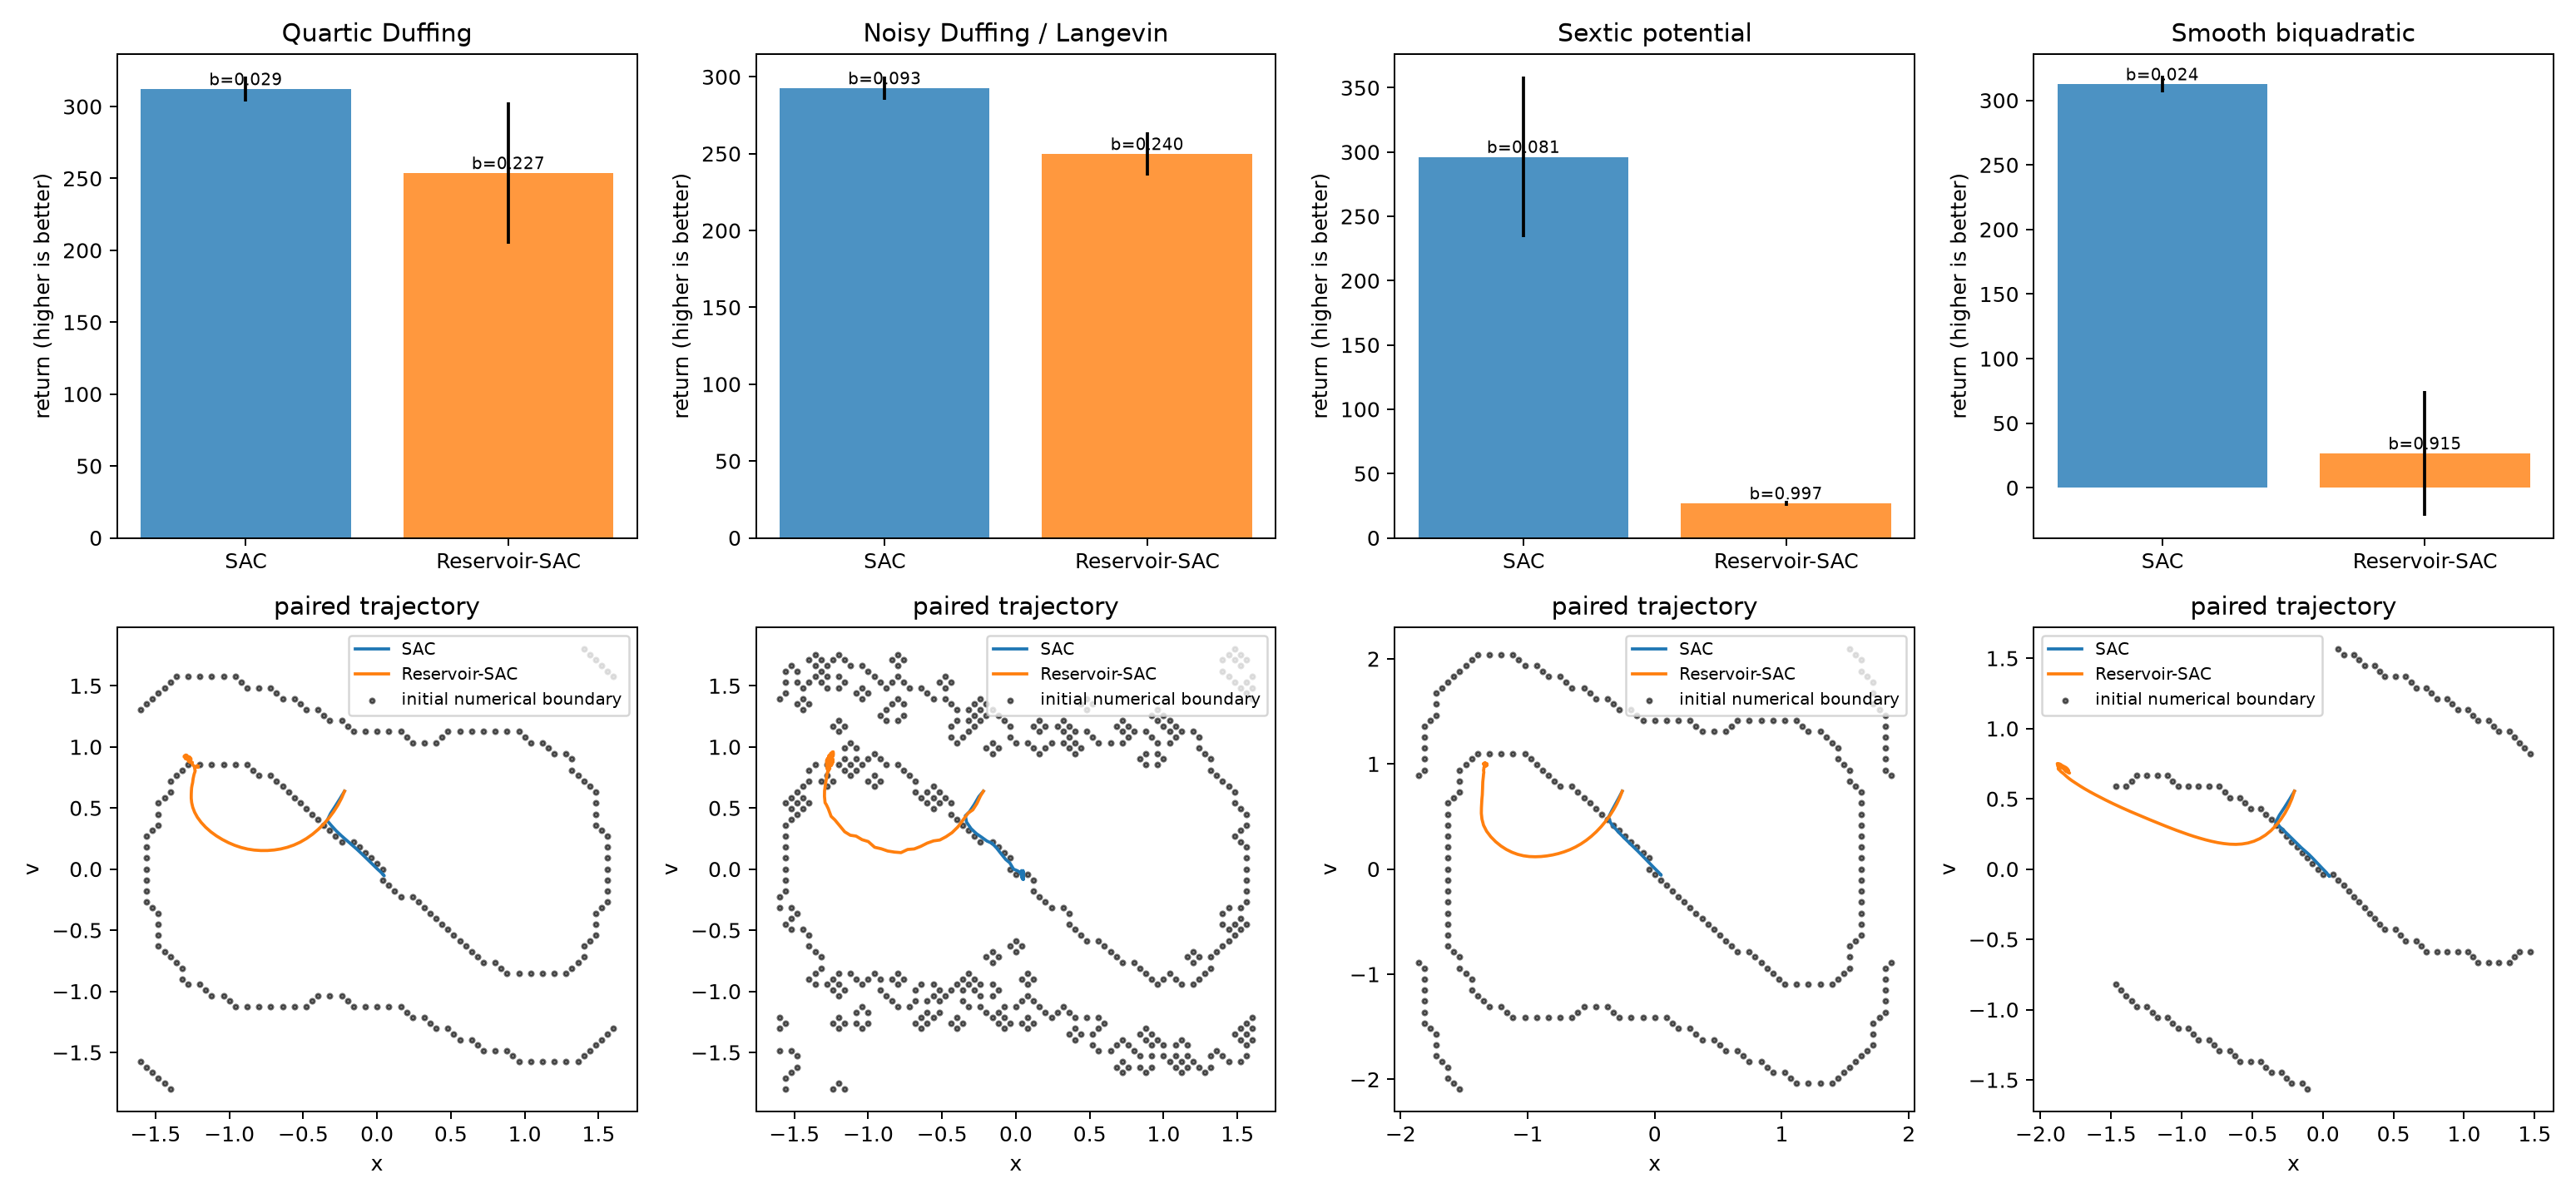

Data behind this chart, as committed beside it:
system, model, episode, seed, return, mean_boundary_score, survived_steps
duffing, SAC, 0, 2000100, 318, 0.01037, 300
duffing, SAC, 1, 2000101, 320, 0.008889, 300
duffing, SAC, 2, 2000102, 316.1, 0.01481, 300
duffing, SAC, 3, 2000103, 308.2, 0.04037, 300
duffing, SAC, 4, 2000104, 314.3, 0.02037, 300
duffing, SAC, 5, 2000105, 311.3, 0.02926, 300
duffing, SAC, 6, 2000106, 317.6, 0.01259, 300
duffing, SAC, 7, 2000107, 321.1, 0.0, 300
duffing, SAC, 8, 2000108, 296.7, 0.07667, 300
duffing, SAC, 9, 2000109, 311.8, 0.03667, 300
duffing, SAC, 10, 2000110, 312.6, 0.02704, 300
duffing, SAC, 11, 2000111, 304.2, 0.0537, 300
duffing, SAC, 12, 2000112, 321.2, 0.0, 300
duffing, SAC, 13, 2000113, 320.2, 0.002593, 300
duffing, SAC, 14, 2000114, 287.7, 0.1096, 300
duffing, SAC, 15, 2000115, 321, 0.0, 300
duffing, SAC, 16, 2000116, 305.4, 0.04889, 300
duffing, SAC, 17, 2000117, 313.7, 0.0237, 300
duffing, SAC, 18, 2000118, 313.6, 0.02296, 300
duffing, SAC, 19, 2000119, 307.2, 0.0437, 300
duffing, Reservoir-SAC, 0, 2000100, 248.8, 0.2426, 300
duffing, Reservoir-SAC, 1, 2000101, 303, 0.06519, 300
duffing, Reservoir-SAC, 2, 2000102, 211.1, 0.3696, 300
duffing, Reservoir-SAC, 3, 2000103, 281.1, 0.1396, 300
duffing, Reservoir-SAC, 4, 2000104, 86.77, 0.7804, 300
duffing, Reservoir-SAC, 5, 2000105, 285.7, 0.1185, 300
duffing, Reservoir-SAC, 6, 2000106, 243.9, 0.2589, 300
duffing, Reservoir-SAC, 7, 2000107, 225.1, 0.3215, 300
duffing, Reservoir-SAC, 8, 2000108, 262.6, 0.2004, 300
duffing, Reservoir-SAC, 9, 2000109, 291.3, 0.1056, 300
duffing, Reservoir-SAC, 10, 2000110, 267, 0.1811, 300
duffing, Reservoir-SAC, 11, 2000111, 259.7, 0.21, 300
duffing, Reservoir-SAC, 12, 2000112, 269.7, 0.1726, 300
duffing, Reservoir-SAC, 13, 2000113, 279.9, 0.1381, 300
duffing, Reservoir-SAC, 14, 2000114, 258.6, 0.2141, 300
duffing, Reservoir-SAC, 15, 2000115, 272.5, 0.1626, 300
duffing, Reservoir-SAC, 16, 2000116, 168, 0.51, 300
duffing, Reservoir-SAC, 17, 2000117, 281.4, 0.1337, 300
duffing, Reservoir-SAC, 18, 2000118, 292.7, 0.1004, 300
duffing, Reservoir-SAC, 19, 2000119, 285.5, 0.1215, 300
langevin, SAC, 0, 2000100, 299.9, 0.07, 300
langevin, SAC, 1, 2000101, 295.8, 0.08769, 300
langevin, SAC, 2, 2000102, 293.1, 0.08926, 300
langevin, SAC, 3, 2000103, 286.1, 0.1116, 300
langevin, SAC, 4, 2000104, 294.6, 0.08713, 300
langevin, SAC, 5, 2000105, 295.1, 0.08417, 300
langevin, SAC, 6, 2000106, 301.8, 0.06352, 300
langevin, SAC, 7, 2000107, 299.1, 0.0725, 300
langevin, SAC, 8, 2000108, 277.5, 0.1388, 300
langevin, SAC, 9, 2000109, 286.9, 0.1184, 300
langevin, SAC, 10, 2000110, 289.8, 0.1006, 300
langevin, SAC, 11, 2000111, 284.9, 0.1172, 300
langevin, SAC, 12, 2000112, 301.9, 0.06259, 300
langevin, SAC, 13, 2000113, 302.8, 0.05935, 300
langevin, SAC, 14, 2000114, 278.7, 0.1392, 300
langevin, SAC, 15, 2000115, 302.4, 0.06269, 300
langevin, SAC, 16, 2000116, 289.9, 0.1013, 300
langevin, SAC, 17, 2000117, 289.8, 0.1014, 300
langevin, SAC, 18, 2000118, 292.3, 0.09324, 300
langevin, SAC, 19, 2000119, 288.9, 0.1042, 300
... 100 more rows
